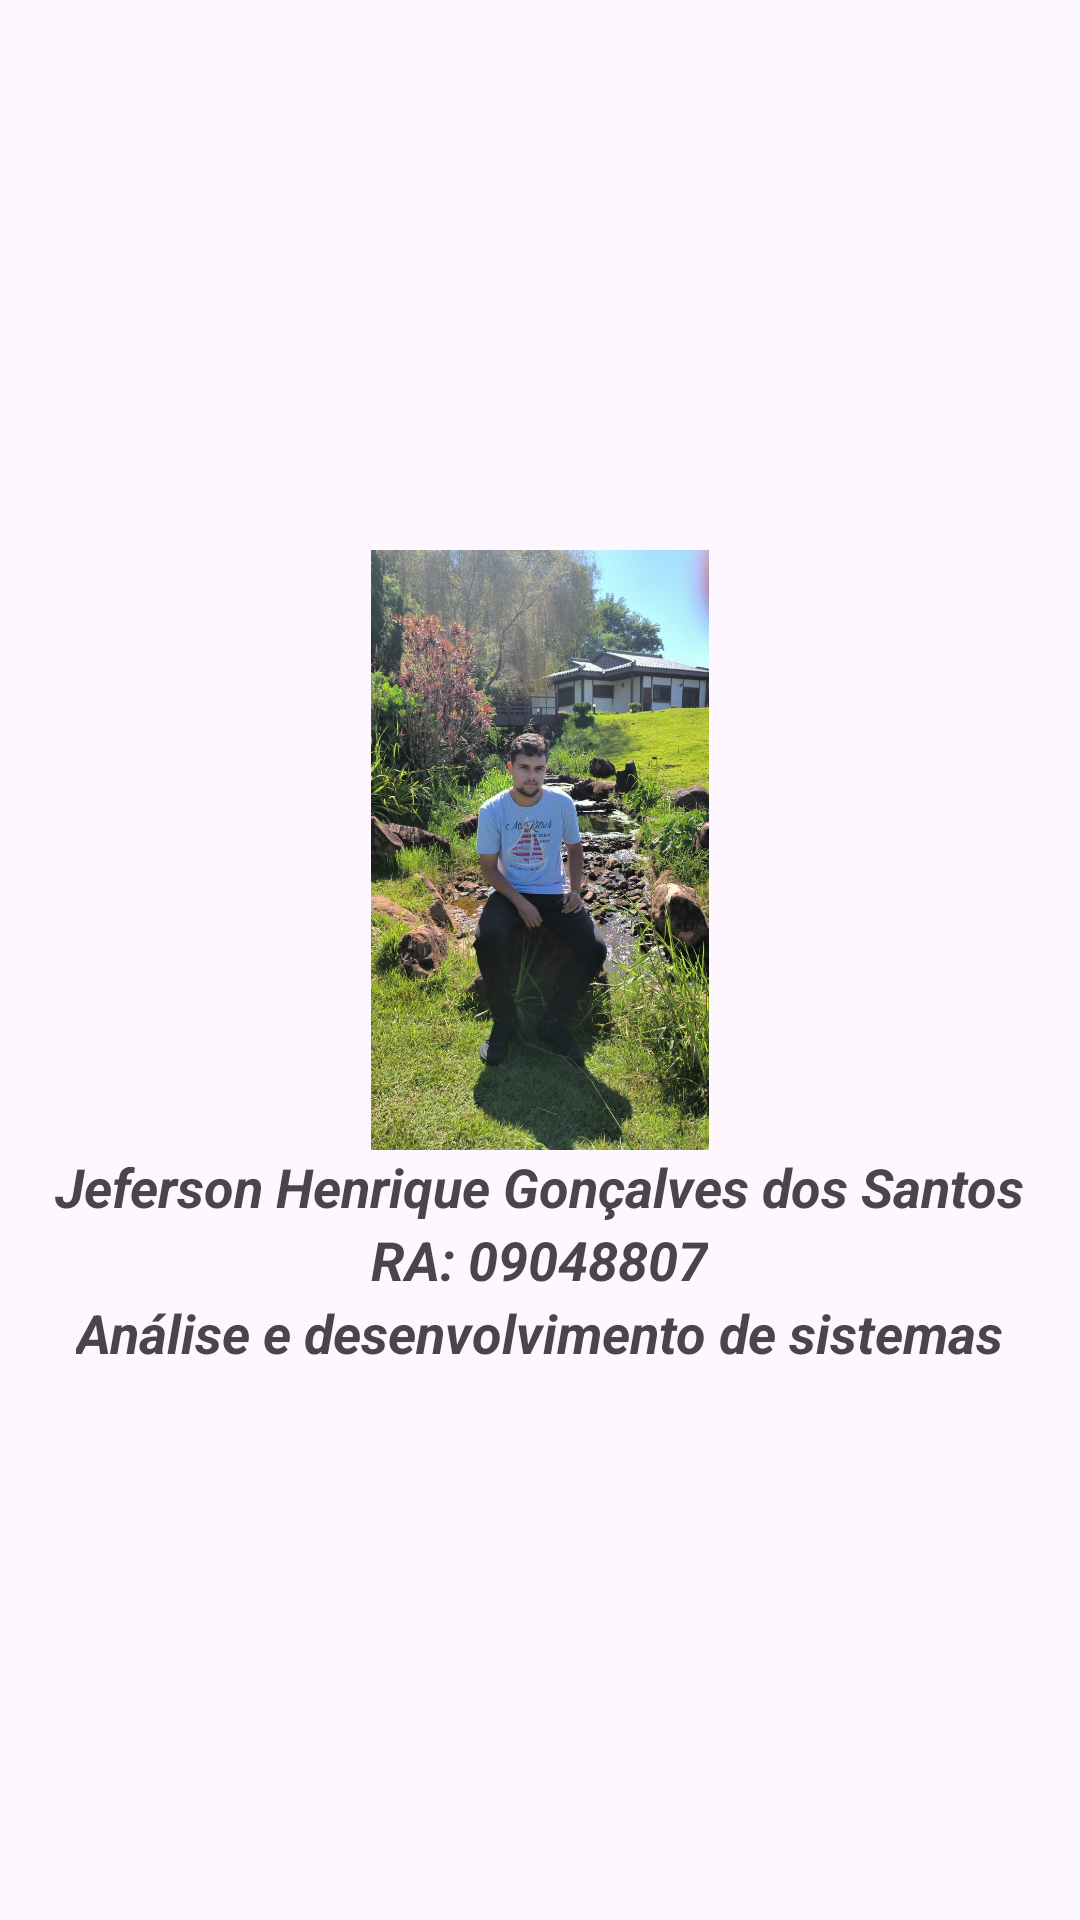

Layout XML and referenced resources for this Android screen:
<!-- AndroidManifest.xml: application theme Theme.AppLocation -->
<!-- res/layout/fragment_sobre.xml -->
<LinearLayout xmlns:android="http://schemas.android.com/apk/res/android"
    android:layout_width="match_parent"
    android:layout_height="match_parent"
    android:orientation="vertical"
    android:padding="16dp"
    android:gravity="center">

    <ImageView
        android:id="@+id/profileImage"
        android:layout_width="200dp"
        android:layout_height="200dp"
        android:src="@drawable/img" />

    <TextView
        android:layout_width="wrap_content"
        android:layout_height="wrap_content"
        android:text="Jeferson Henrique Gonçalves dos Santos"
        android:textStyle="bold|italic"
        android:textSize="18sp" />

    <TextView
        android:layout_width="wrap_content"
        android:layout_height="wrap_content"
        android:text="RA: 09048807"
        android:textStyle="bold|italic"
        android:textSize="18sp" />

    <TextView
        android:layout_width="wrap_content"
        android:layout_height="wrap_content"
        android:text="Análise e desenvolvimento de sistemas"
        android:textStyle="bold|italic"
        android:textSize="18sp" />

</LinearLayout>
<!-- resources referenced by this layout -->
<resources>
  <!-- drawable img: png bitmap (drawable, 193397 bytes) -->
  <style name="Theme.AppLocation" parent="Base.Theme.AppLocation" />
  <style name="Base.Theme.AppLocation" parent="Theme.Material3.DayNight.NoActionBar">
          
          
      </style>
</resources>
